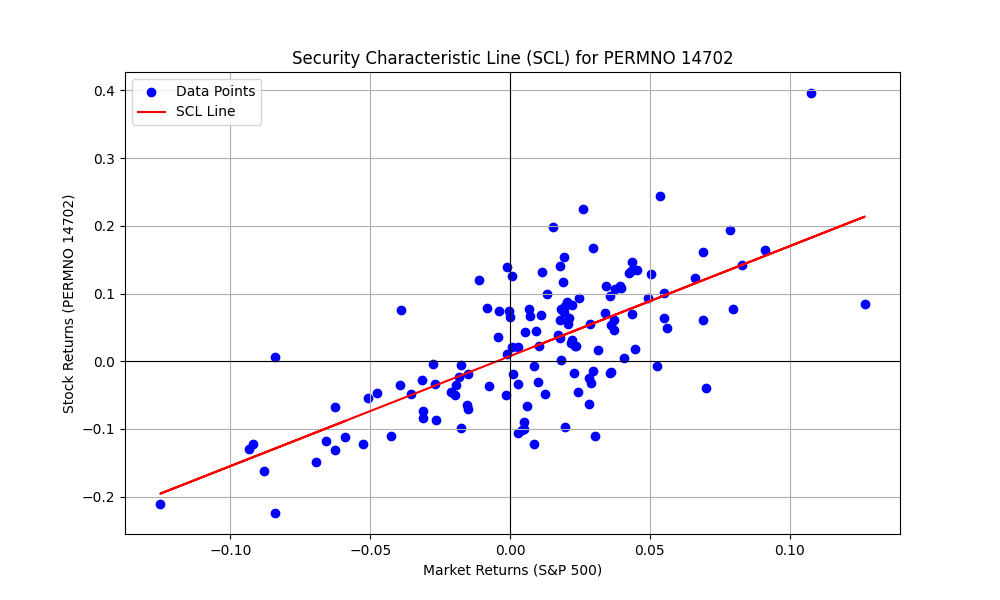

Data behind this chart, as committed beside it:
PERMNO, date, COMNAM, RET, sprtrn
14702, 2011-12-30, APPLIED MATERIALS INC, -0.006493, 0.008533
14702, 2012-01-31, APPLIED MATERIALS INC, 0.1461, 0.04358
14702, 2012-02-29, APPLIED MATERIALS INC, 0.004481, 0.04059
14702, 2012-03-30, APPLIED MATERIALS INC, 0.01592, 0.03133
14702, 2012-04-30, APPLIED MATERIALS INC, -0.03656, -0.007497
14702, 2012-05-31, APPLIED MATERIALS INC, -0.1309, -0.06265
14702, 2012-06-29, APPLIED MATERIALS INC, 0.1079, 0.03955
14702, 2012-07-31, APPLIED MATERIALS INC, -0.04849, 0.0126
14702, 2012-08-31, APPLIED MATERIALS INC, 0.08173, 0.01976
14702, 2012-09-28, APPLIED MATERIALS INC, -0.04491, 0.02424
14702, 2012-10-31, APPLIED MATERIALS INC, -0.0506, -0.01979
14702, 2012-11-30, APPLIED MATERIALS INC, 0.02075, 0.002847
14702, 2012-12-31, APPLIED MATERIALS INC, 0.06617, 0.007068
14702, 2013-01-31, APPLIED MATERIALS INC, 0.1285, 0.05043
14702, 2013-02-28, APPLIED MATERIALS INC, 0.06855, 0.01106
14702, 2013-03-28, APPLIED MATERIALS INC, -0.01642, 0.03599
14702, 2013-04-30, APPLIED MATERIALS INC, 0.07641, 0.01809
14702, 2013-05-31, APPLIED MATERIALS INC, 0.05445, 0.02076
14702, 2013-06-28, APPLIED MATERIALS INC, -0.01842, -0.015
14702, 2013-07-31, APPLIED MATERIALS INC, 0.0935, 0.04946
14702, 2013-08-30, APPLIED MATERIALS INC, -0.07386, -0.0313
14702, 2013-09-30, APPLIED MATERIALS INC, 0.168, 0.02975
14702, 2013-10-31, APPLIED MATERIALS INC, 0.01848, 0.0446
14702, 2013-11-29, APPLIED MATERIALS INC, -0.02548, 0.02805
14702, 2013-12-31, APPLIED MATERIALS INC, 0.02196, 0.02356
14702, 2014-01-31, APPLIED MATERIALS INC, -0.04864, -0.03558
14702, 2014-02-28, APPLIED MATERIALS INC, 0.1332, 0.04312
14702, 2014-03-31, APPLIED MATERIALS INC, 0.07674, 0.006932
14702, 2014-04-30, APPLIED MATERIALS INC, -0.06637, 0.006201
14702, 2014-05-30, APPLIED MATERIALS INC, 0.06453, 0.02103
14702, 2014-06-30, APPLIED MATERIALS INC, 0.1169, 0.01906
14702, 2014-07-31, APPLIED MATERIALS INC, -0.07051, -0.01508
14702, 2014-08-29, APPLIED MATERIALS INC, 0.1071, 0.03766
14702, 2014-09-30, APPLIED MATERIALS INC, -0.0647, -0.01551
14702, 2014-10-31, APPLIED MATERIALS INC, 0.02221, 0.0232
14702, 2014-11-28, APPLIED MATERIALS INC, 0.09326, 0.02453
14702, 2014-12-31, APPLIED MATERIALS INC, 0.03617, -0.004189
14702, 2015-01-30, APPLIED MATERIALS INC, -0.08347, -0.03104
14702, 2015-02-27, APPLIED MATERIALS INC, 0.1011, 0.05489
14702, 2015-03-31, APPLIED MATERIALS INC, -0.0994, -0.0174
14702, 2015-04-30, APPLIED MATERIALS INC, -0.1228, 0.008521
14702, 2015-05-29, APPLIED MATERIALS INC, 0.02223, 0.01049
14702, 2015-06-30, APPLIED MATERIALS INC, -0.04521, -0.02101
14702, 2015-07-31, APPLIED MATERIALS INC, -0.09677, 0.01974
14702, 2015-08-31, APPLIED MATERIALS INC, -0.06768, -0.06258
14702, 2015-09-30, APPLIED MATERIALS INC, -0.08673, -0.02644
14702, 2015-10-30, APPLIED MATERIALS INC, 0.1416, 0.08298
14702, 2015-11-30, APPLIED MATERIALS INC, 0.1252, 0.000505
14702, 2015-12-31, APPLIED MATERIALS INC, -0.005328, -0.01753
14702, 2016-01-29, APPLIED MATERIALS INC, -0.05463, -0.05074
14702, 2016-02-29, APPLIED MATERIALS INC, 0.07479, -0.004128
14702, 2016-03-31, APPLIED MATERIALS INC, 0.1224, 0.06599
14702, 2016-04-29, APPLIED MATERIALS INC, -0.03352, 0.002699
14702, 2016-05-31, APPLIED MATERIALS INC, 0.1979, 0.01533
14702, 2016-06-30, APPLIED MATERIALS INC, -0.01843, 0.000906
14702, 2016-07-29, APPLIED MATERIALS INC, 0.09679, 0.03561
14702, 2016-08-31, APPLIED MATERIALS INC, 0.1388, -0.001219
14702, 2016-09-30, APPLIED MATERIALS INC, 0.01039, -0.001234
14702, 2016-10-31, APPLIED MATERIALS INC, -0.03549, -0.01943
14702, 2016-11-30, APPLIED MATERIALS INC, 0.1107, 0.03417
... 73 more rows
